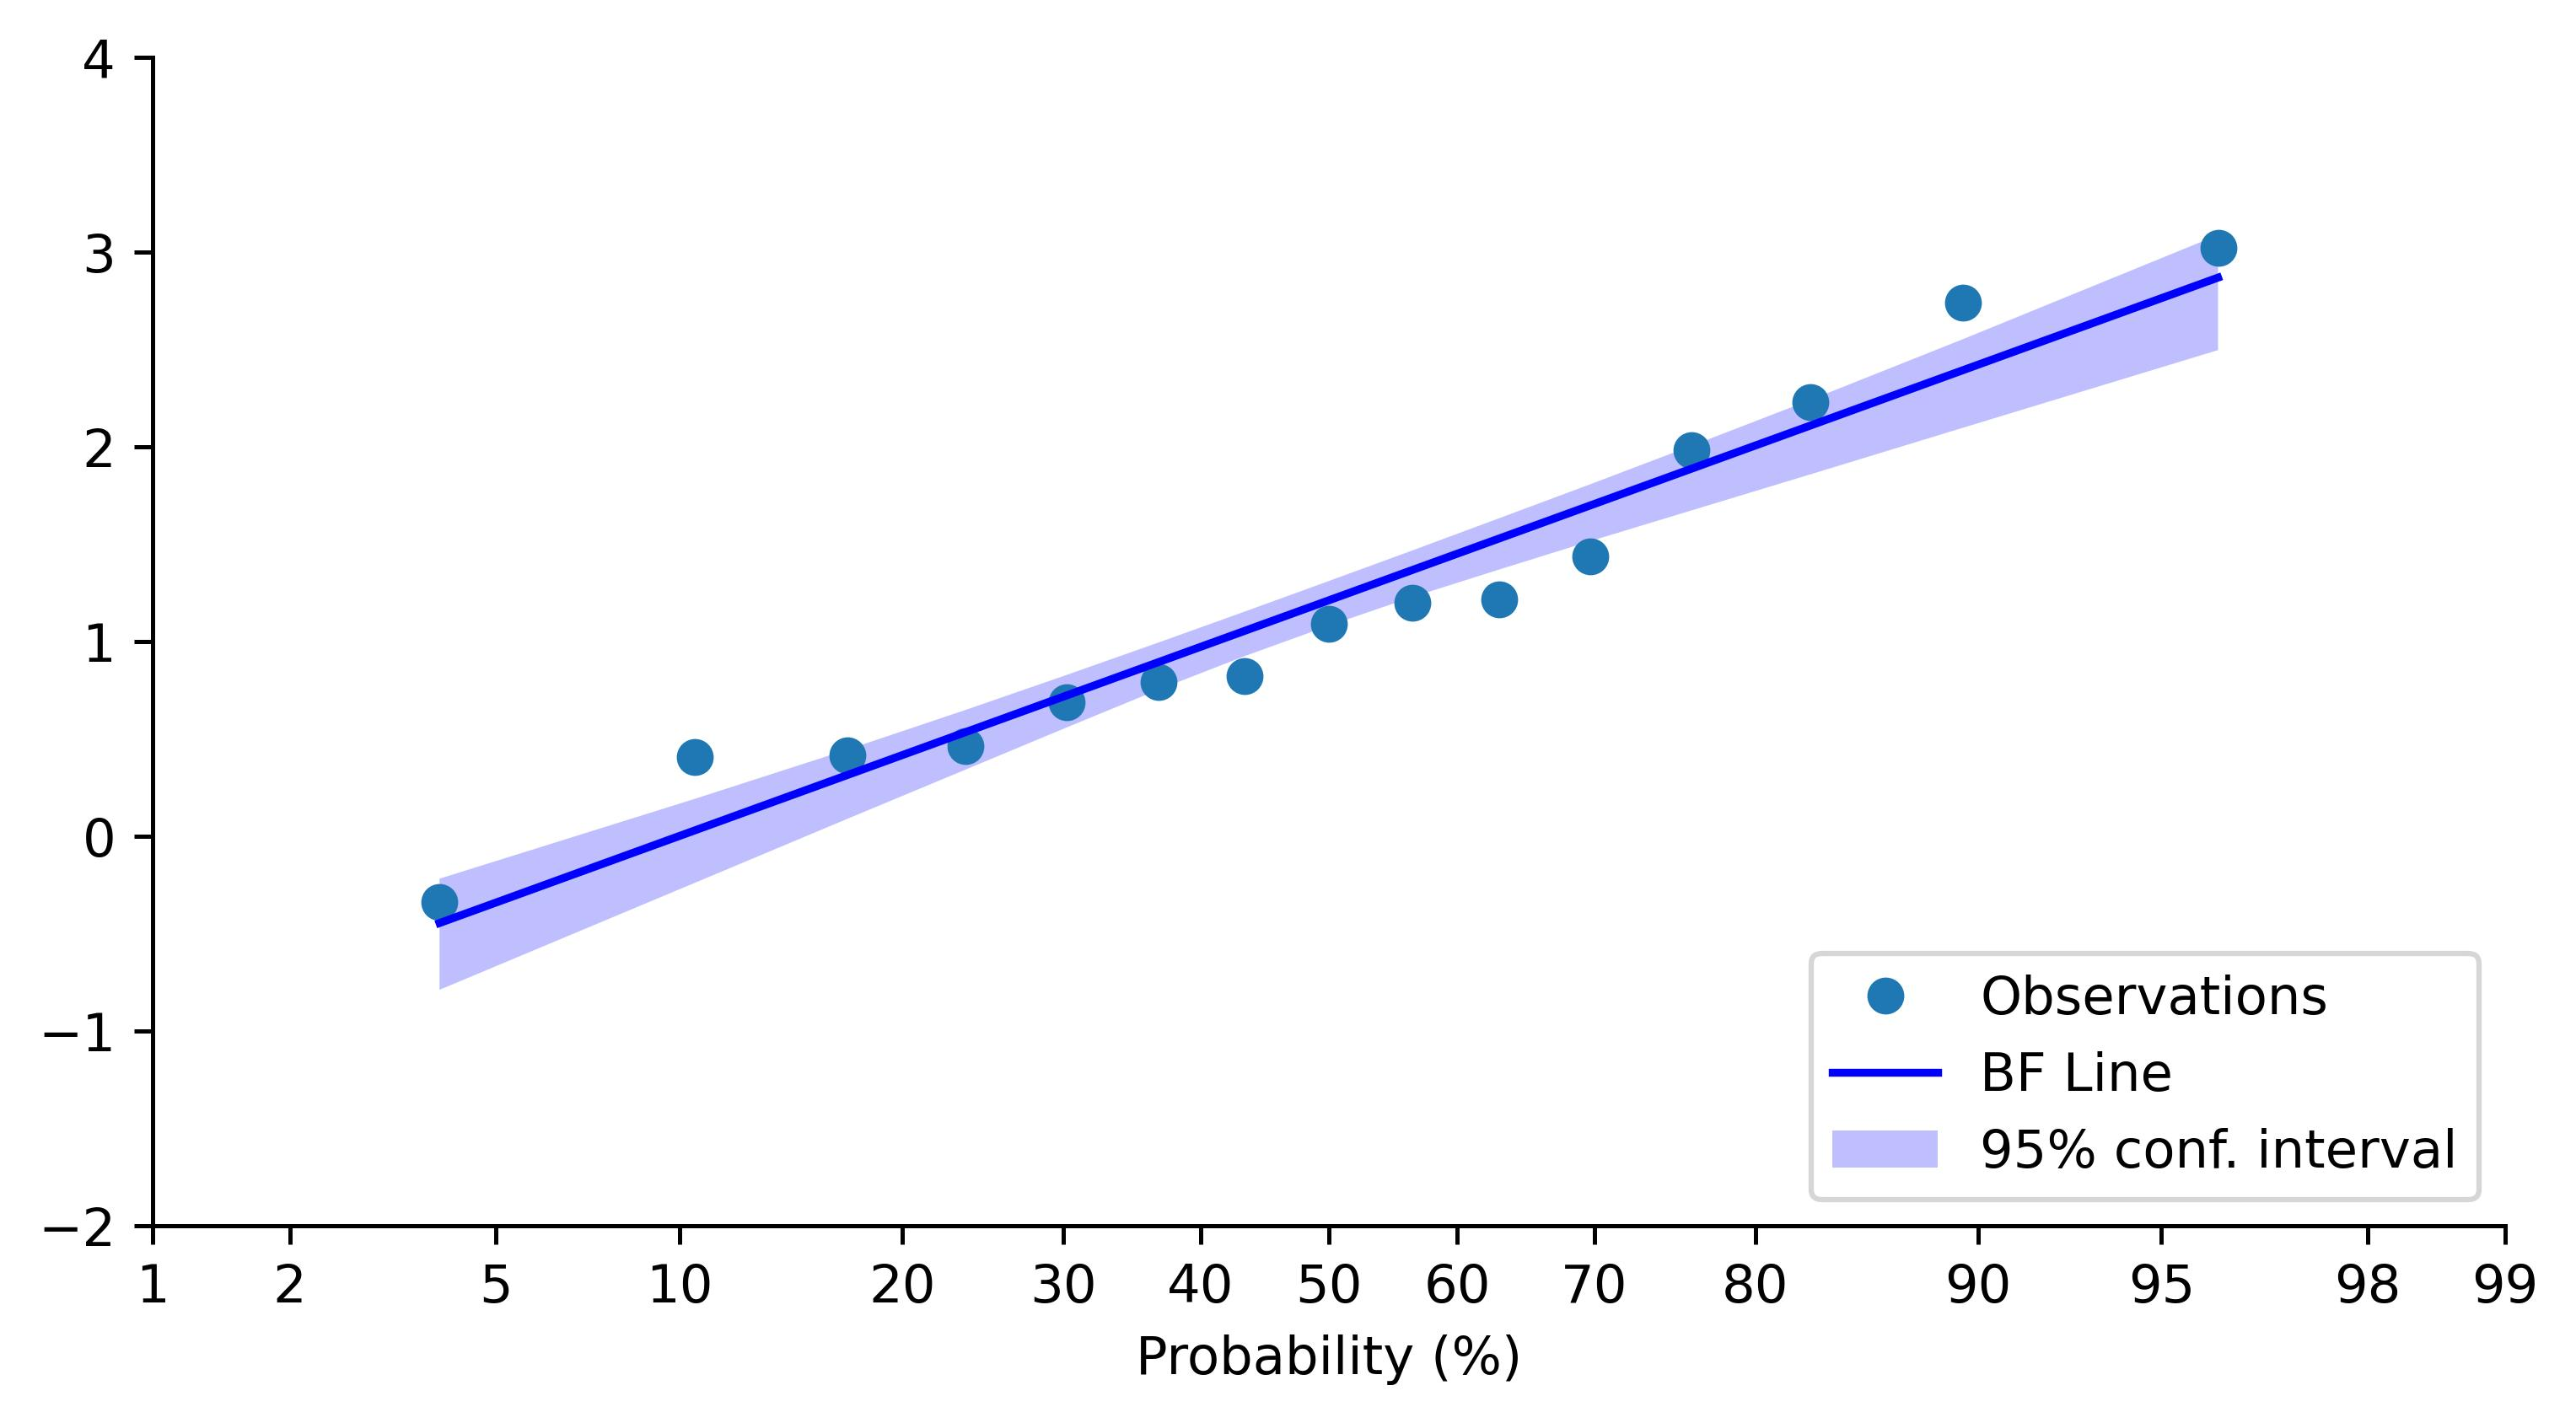

Python code for this plot:
import matplotlib.pyplot as plt
import numpy as np
import probscale
import seaborn
import pandas as pd
import dataframe_image as dfi


if __name__ == '__main__':

    N = 15
    np.random.seed(0)
    x = np.random.normal(size=N) + np.random.uniform(size=N)
    fig, ax = plt.subplots(figsize=(8, 4))
    fig = probscale.probplot(x, ax=ax, bestfit=True, estimate_ci=True,
                             line_kws={'label': 'BF Line', 'color': 'b'},
                             scatter_kws={'label': 'Observations'},
                             problabel='Probability (%)')
    ax.legend(loc='lower right')
    ax.set_ylim(bottom=-2, top=4)
    seaborn.despine(fig)
    plt.savefig('probability_example.jpg',dpi=450, bbox_inches='tight')
    plt.show()
########################################################################################################################

